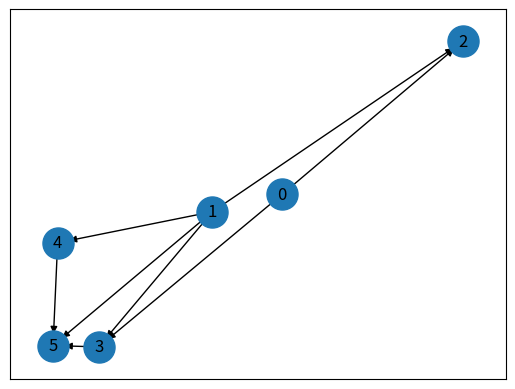

Generate this figure with matplotlib:
from networkx.generators.random_graphs import erdos_renyi_graph
import matplotlib.pyplot as plt
import networkx as nx
import random

n = 6
p = 0.5
g = erdos_renyi_graph(n, p)
print(list(g.nodes))
print(g.edges)
print(type(g.edges))

print(list(g.adj[1]))

def draw(edges):
    G = nx.DiGraph()
    G.add_edges_from(edges)

    # Need to create a layout when doing
    pos = nx.spring_layout(G)
    nx.draw_networkx_nodes(G, pos, cmap=plt.get_cmap('jet'), node_size = 500)
    # nx.draw_networkx_nodes(G, pos, nodelist=[first_node], cmap=plt.get_cmap('jet'), node_size = 500, node_color="red")
    nx.draw_networkx_labels(G, pos)
    nx.draw_networkx_edges(G, pos, arrows=True)
    plt.show()

def heuristic_solution(graph, initial_node = 0):
    visited = {initial_node}
    result = []
    current_node = initial_node

    while current_node != None:
        adjacent_nodes = list(graph.adj[current_node])

        result.append(current_node)

        current_node = pick_random_node(adjacent_nodes, visited)
        visited.update(adjacent_nodes)

    return result


def pick_random_node(array, visited):
    index = pick_random_index(array)

    while len(array) > 0 and array[index] in visited:
        array.pop(index)
        index = pick_random_index(array)

    if len(array) == 0:
        return None

    return array[index]

def pick_random_index(array):
    if len(array) < 1:
        return None
    
    index = random.randint(0, len(array) - 1)
    return index

print(heuristic_solution(g))

draw(g.edges)
